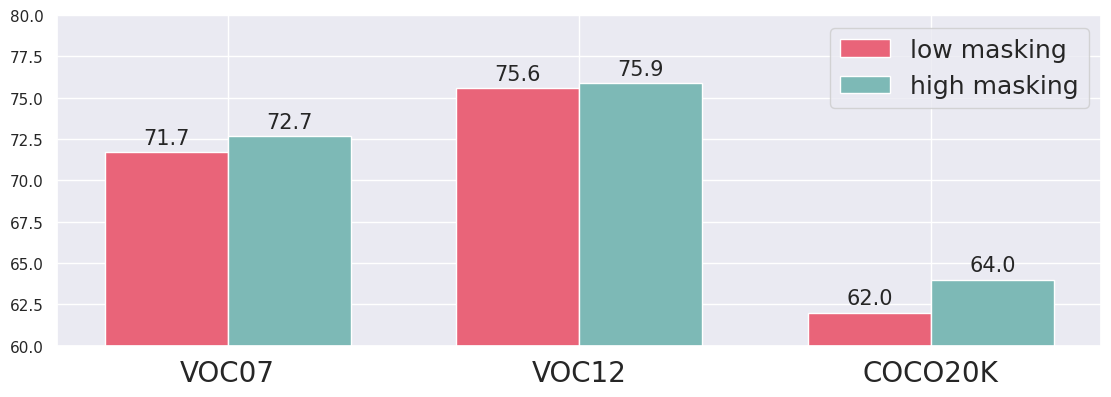

The matplotlib source for this figure: (Note: this script raises an exception after producing the figure.)
%load_ext autoreload
%autoreload 2

import pandas as pd
import numpy as np
import sys
import matplotlib.pyplot as plt
import seaborn as sns
import os 
sns.set()

%matplotlib inline
import warnings
warnings.filterwarnings('ignore')

# https://abdalimran.github.io/2019-06-01/Drawing-multiple-ROC-Curves-in-a-single-plot

#labels = ['Baseline', 'MaskSup']
labels = ['VOC07', 'VOC12', 'COCO20K']

# VOC
auc = [71.7, 75.6, 62] # base
acc_nst = [72.7, 75.9, 64.0]

# COCO
# auc = [54.2,36.0,48.4] # base
# acc_nst = [74.8,59.4,68.8]

x = np.arange(len(labels))  # the label locations
dummy = np.arange(10)

width = 0.35 #0.4  # the width of the bars



fig, ax = plt.subplots()

rects1 = ax.bar(x - width/2, auc, width, label='low masking', color='#E96479') # #FFAE6D
rects2 = ax.bar(x + width/2, acc_nst, width, label='high masking', color='#7DB9B6') # #9ED2C6
#rects211 = ax.bar(x + width/2 * 3.08, acc, width, label='CF1')

#ax.set_ylabel('CorLoc (%)', fontsize=20)
#ax.set_title('Results')
ax.set_xticks(x)
ax.set_xticklabels(labels, rotation=0, fontsize=20)

#for i in range(18):
#    ax.get_xticklabels()[i].set_color("white")

#ax.set_ylim([30,80]) # coc
ax.set_ylim([60,80]) # voc

#ax.legend(loc="upper left", prop={'size': 14})
ax.grid(True)
#ax.patch.set_facecolor('white')

def autolabel(rects):
    """Attach a text label above each bar in *rects*, displaying its height."""
    for rect in rects:
        height = rect.get_height()
        ax.annotate('{:.1f}'.format(height),
                    xy=(rect.get_x() + rect.get_width() / 2, height),
                    xytext=(0, 3),  # 3 points vertical offset
                    textcoords="offset points",
                    ha='center', va='bottom', rotation=0, fontsize=15)
        #ax.set_ylim(ymin=1)
        

def autolabel_(rects):
    """Attach a text label above each bar in *rects*, displaying its height."""
    for rect in rects:
        height = rect.get_height()
        ax.annotate('{:.1f}'.format(height),
                    xy=(rect.get_x() + rect.get_width() / 2, height),
                    xytext=(0, 3),  # 3 points vertical offset
                    textcoords="offset points",
                    ha='center', va='bottom', rotation=0, fontsize=15)
        #ax.set_ylim(ymin=1)


autolabel(rects1) # %
autolabel(rects2)
#autolabel_(rects211) # %

fig.tight_layout()
fig.set_size_inches(12, 4, forward=True)
#plt.title('Single Object Discovery (\u2191)', loc='left', fontsize=25, color='gray', pad=12)
#plt.title('VOC2007 (\u2191)', loc='left', fontsize=25, color='gray', pad=12)
plt.legend(loc='upper right', fontsize=18)
plt.savefig("../logs/masking_ablation.pdf", bbox_inches='tight', pad_inches=0, dpi=300)
plt.show()







#labels = ['Baseline', 'MaskSup']
labels = ['VOC07', 'VOC12', 'COCO20K']

# VOC
auc_b = [71.6, 75.2, 61.8] # base
auc = [72.2, 75.5, 62.3] # base
acc_nst = [72.7, 75.9, 64.0]

# COCO
# auc = [54.2,36.0,48.4] # base
# acc_nst = [74.8,59.4,68.8]

x = np.arange(len(labels))  # the label locations
dummy = np.arange(10)

width = 0.25 #0.4  # the width of the bars



fig, ax = plt.subplots()

rects1 = ax.bar(x - width/2, auc_b, width, label='Baseline', color='#E96479') # #FFAE6D
rects2 = ax.bar(x + width/2, auc, width, label='w/ MB', color='#7DB9B6') # #9ED2C6
rects211 = ax.bar(x + width/2 * 3.08, acc_nst, width, label='w/ MB + PA', color='#FFAE6D')

ax.set_ylabel('CorLoc (%)', fontsize=20)
#ax.set_title('Results')
ax.set_xticks(x)
ax.set_xticklabels(labels, rotation=0, fontsize=20)

#for i in range(18):
#    ax.get_xticklabels()[i].set_color("white")

#ax.set_ylim([30,80]) # coc
ax.set_ylim([60,80]) # voc

#ax.legend(loc="upper left", prop={'size': 14})
ax.grid(True)
#ax.patch.set_facecolor('white')

def autolabel(rects):
    """Attach a text label above each bar in *rects*, displaying its height."""
    for rect in rects:
        height = rect.get_height()
        ax.annotate('{:.1f}'.format(height),
                    xy=(rect.get_x() + rect.get_width() / 2, height),
                    xytext=(0, 3),  # 3 points vertical offset
                    textcoords="offset points",
                    ha='center', va='bottom', rotation=0, fontsize=15)
        #ax.set_ylim(ymin=1)
        

def autolabel_(rects):
    """Attach a text label above each bar in *rects*, displaying its height."""
    for rect in rects:
        height = rect.get_height()
        ax.annotate('{:.1f}'.format(height),
                    xy=(rect.get_x() + rect.get_width() / 2, height),
                    xytext=(0, 3),  # 3 points vertical offset
                    textcoords="offset points",
                    ha='center', va='bottom', rotation=0, fontsize=15)
        #ax.set_ylim(ymin=1)


autolabel(rects1) # %
autolabel(rects2)
autolabel_(rects211) # %

fig.tight_layout()
fig.set_size_inches(12, 4, forward=True)
plt.title('Single Object Discovery (\u2191)', loc='left', fontsize=25, color='gray', pad=12)
#plt.title('VOC2007 (\u2191)', loc='left', fontsize=25, color='gray', pad=12)
plt.legend(loc='upper right', fontsize=18)
plt.savefig("../logs/msl_ablation.pdf", bbox_inches='tight', pad_inches=0, dpi=300)
plt.show()

